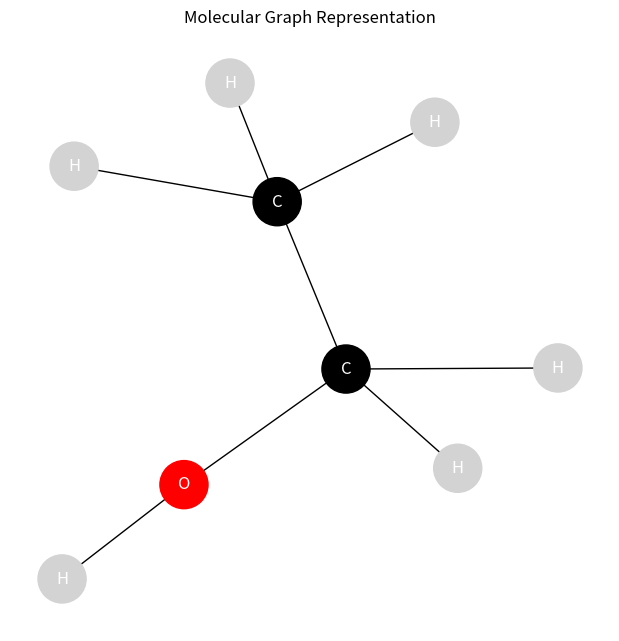

Python code for this plot: (Note: this script raises an exception after producing the figure.)
import networkx as nx
import matplotlib.pyplot as plt

G = nx.Graph()

# Ethanol example
atoms = {
    0: "C",
    1: "C",
    2: "O",
    3: "H",
    4: "H",
    5: "H",
    6: "H",
    7: "H",
    8: "H"
}

edges = [
    (0, 1),
    (1, 2),
    (0, 3),
    (0, 4),
    (0, 5),
    (1, 6),
    (1, 7),
    (2, 8)
]

G.add_edges_from(edges)

pos = nx.spring_layout(G, seed=42)

colors = []

for node in G.nodes():
    atom = atoms[node]

    if atom == "C":
        colors.append("black")
    elif atom == "O":
        colors.append("red")
    else:
        colors.append("lightgray")

plt.figure(figsize=(6, 6))

nx.draw(
    G,
    pos,
    with_labels=True,
    labels=atoms,
    node_color=colors,
    node_size=1200,
    font_color="white"
)

plt.title("Molecular Graph Representation")

plt.savefig("results/molecular_graph.png")
plt.close()

print("Graph saved!")
